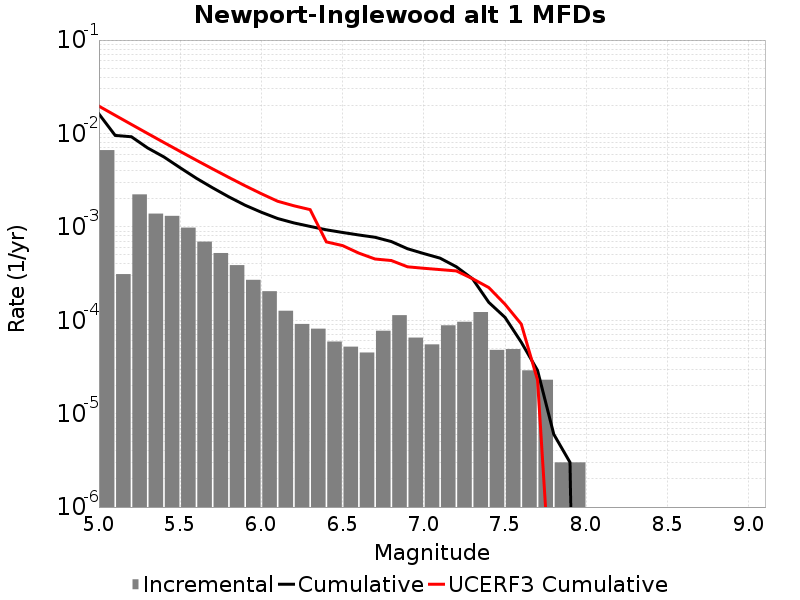

The data file committed next to this chart (first rows):
Magnitude, Incremental Rate, Cumulative Rate, UCERF3 Cumulative Rate
5.05, 0.006632, 0.01616, 0.01961
5.15, 3.1193555E-4, 0.00953, 0.01564
5.25, 0.002227, 0.009218, 0.01249
5.35, 0.001386, 0.006991, 0.009989
5.45, 0.001311, 0.005605, 0.008001
5.55, 9.80942E-4, 0.004294, 0.006423
5.65, 6.950847E-4, 0.003313, 0.005169
5.75, 5.245733E-4, 0.002618, 0.004172
5.85, 3.891672E-4, 0.002093, 0.003381
5.95, 2.7081222E-4, 0.001704, 0.002753
6.05, 2.0461368E-4, 0.001433, 0.002263
6.15, 1.2637903E-4, 0.001229, 0.001881
6.25, 9.1273745E-5, 0.001102, 0.001682
6.35, 8.124366E-5, 0.001011, 0.001529
6.45, 5.9177484E-5, 9.297886E-4, 6.902365E-4
6.55, 5.215643E-5, 8.706111E-4, 6.301006E-4
6.65, 4.513537E-5, 8.184547E-4, 5.2330934E-4
6.75, 7.7231634E-5, 7.7331933E-4, 4.5262728E-4
6.85, 1.1333993E-4, 6.960877E-4, 4.3604666E-4
6.95, 6.5195534E-5, 5.827478E-4, 3.7343244E-4
7.05, 5.5165452E-5, 5.1755225E-4, 3.6017585E-4
7.15, 8.826472E-5, 4.623868E-4, 3.486929E-4
7.25, 9.6288786E-5, 3.7412206E-4, 3.3755397E-4
7.35, 1.22367E-4, 2.778333E-4, 2.7856953E-4
7.45, 4.8144393E-5, 1.5546627E-4, 2.239473E-4
7.55, 4.9147402E-5, 1.0732188E-4, 1.4833588E-4
7.65, 2.9087238E-5, 5.8174475E-5, 9.0962676E-5
7.75, 2.306919E-5, 2.9087238E-5, 2.295398E-5
7.85, 3.0090246E-6, 6.018049E-6, 3.9259817E-8
7.95, 3.0090246E-6, 3.0090246E-6, 0.0
8.05, 0.0, 0.0, 0.0
8.15, 0.0, 0.0, 0.0
8.25, 0.0, 0.0, 0.0
8.35, 0.0, 0.0, 0.0
8.45, 0.0, 0.0, 0.0
8.55, 0.0, 0.0, 0.0
8.65, 0.0, 0.0, 0.0
8.75, 0.0, 0.0, 0.0
8.85, 0.0, 0.0, 0.0
8.95, 0.0, 0.0, 0.0
9.05, 0.0, 0.0, 0.0
